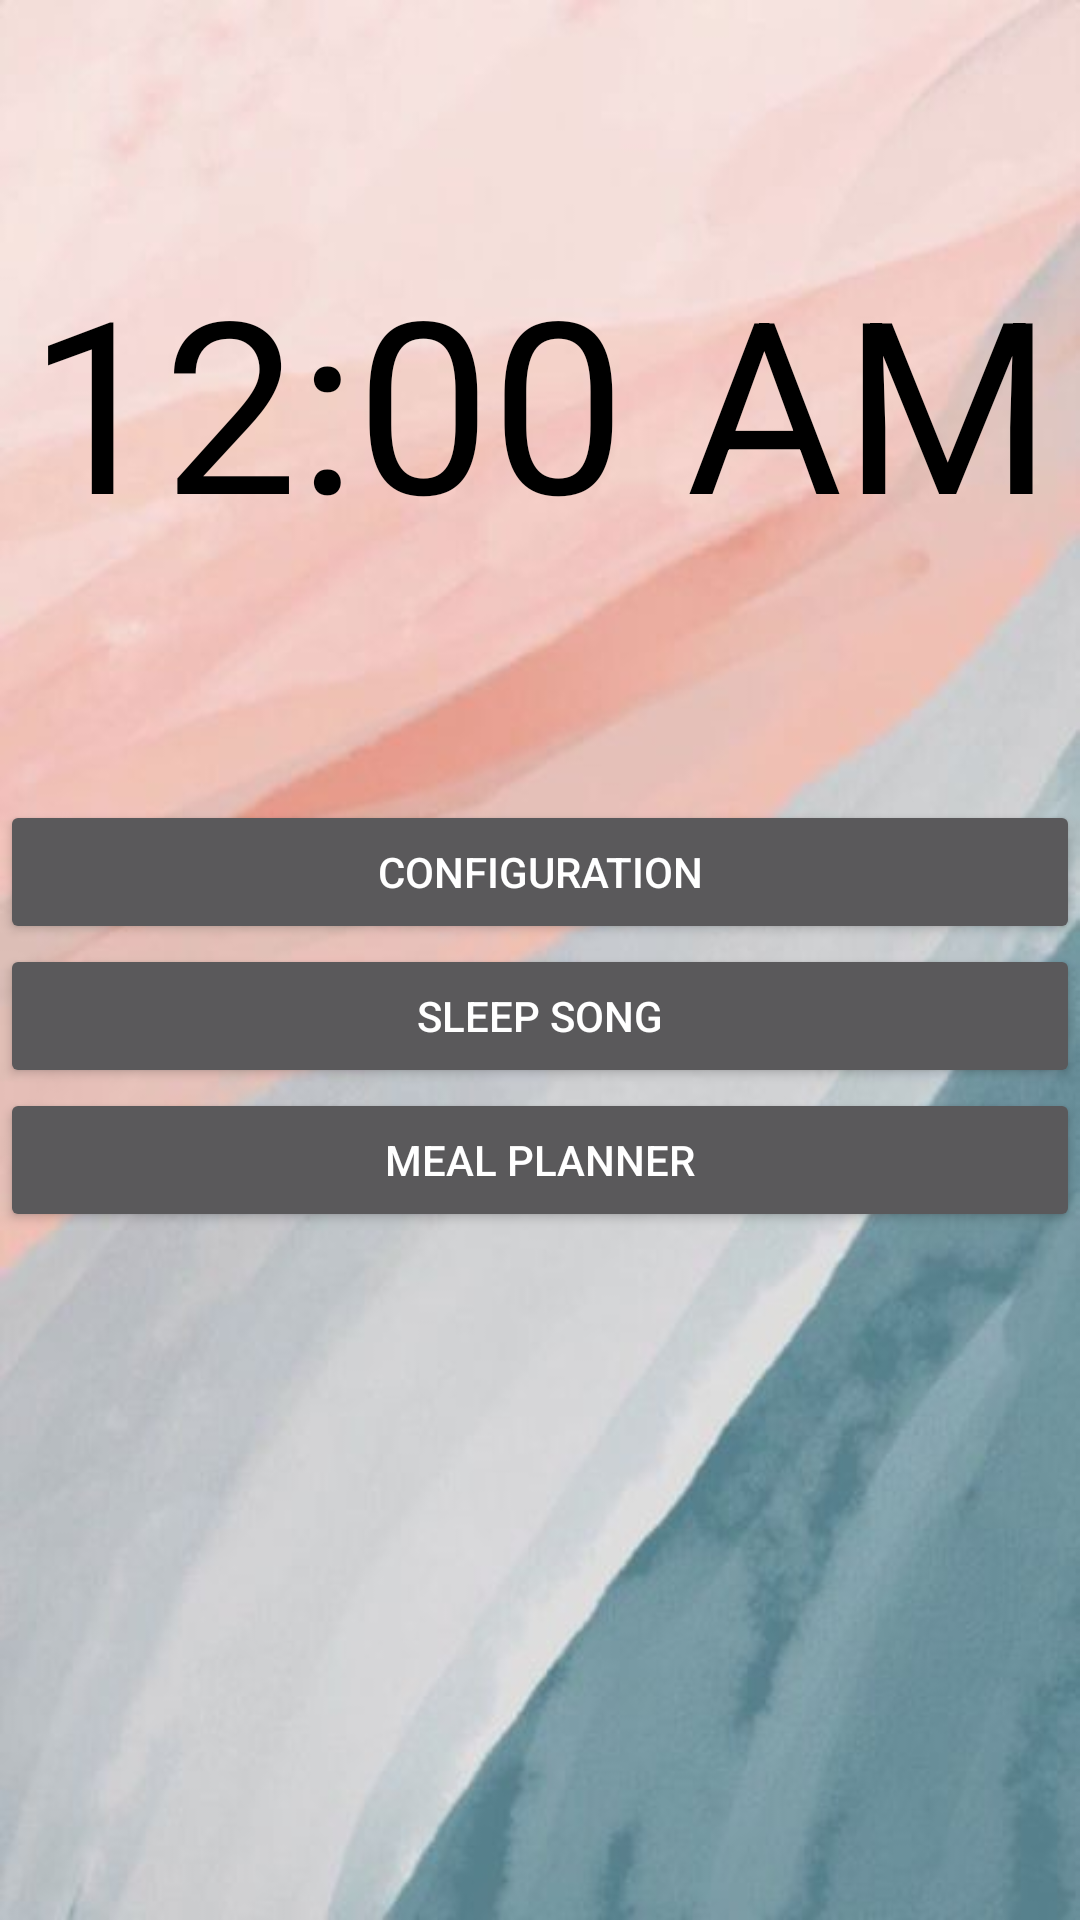

Reconstruct the res/layout file that produces this screen, plus the resources it refers to.
<!-- AndroidManifest.xml: application theme Theme.AppCompat.NoActionBar -->
<!-- res/layout/activity_main.xml -->
<?xml version="1.0" encoding="utf-8"?>
<androidx.constraintlayout.widget.ConstraintLayout xmlns:android="http://schemas.android.com/apk/res/android"
    xmlns:app="http://schemas.android.com/apk/res-auto"
    xmlns:tools="http://schemas.android.com/tools"
    android:layout_width="match_parent"
    android:layout_height="match_parent"
    android:background="@drawable/background"
    tools:context=".MainActivity">


    <androidx.constraintlayout.widget.ConstraintLayout
        android:layout_width="match_parent"
        android:layout_height="wrap_content"
        app:layout_constraintTop_toTopOf="parent"
        app:layout_constraintEnd_toEndOf="parent"
        app:layout_constraintStart_toStartOf="parent"
        >

        <TextClock
            android:paddingTop="80dp"
            android:id="@+id/clock"
            android:layout_width="match_parent"
            android:layout_height="wrap_content"
            app:layout_constraintTop_toTopOf="parent"
            app:layout_constraintEnd_toEndOf="parent"
            app:layout_constraintStart_toStartOf="parent"
            android:textSize="80sp"
            android:textAlignment="center"
            android:format12Hour="hh:mm a"
            android:timeZone="utc"
            android:textColor="@android:color/black"/>

        <LinearLayout
            android:layout_width="match_parent"
            android:layout_height="match_parent"
            android:orientation="vertical"
            app:layout_constraintTop_toBottomOf="@+id/clock"
            android:paddingTop="80dp">

            <Button
                android:id="@+id/setUpButton"
                android:layout_width="match_parent"
                android:layout_height="wrap_content"
                android:text="Configuration" />

            <Button
                android:id="@+id/ScheduleButton"
                android:layout_width="match_parent"
                android:layout_height="wrap_content"
                android:text="Sleep Song" />
            <Button
                android:id="@+id/MealButton"
                android:layout_width="match_parent"
                android:layout_height="wrap_content"
                android:text="Meal Planner" />
        </LinearLayout>


    </androidx.constraintlayout.widget.ConstraintLayout>

</androidx.constraintlayout.widget.ConstraintLayout>
<!-- resources referenced by this layout -->
<resources>
  <!-- drawable background: jpg bitmap (drawable-v24, 20889 bytes) -->
</resources>
